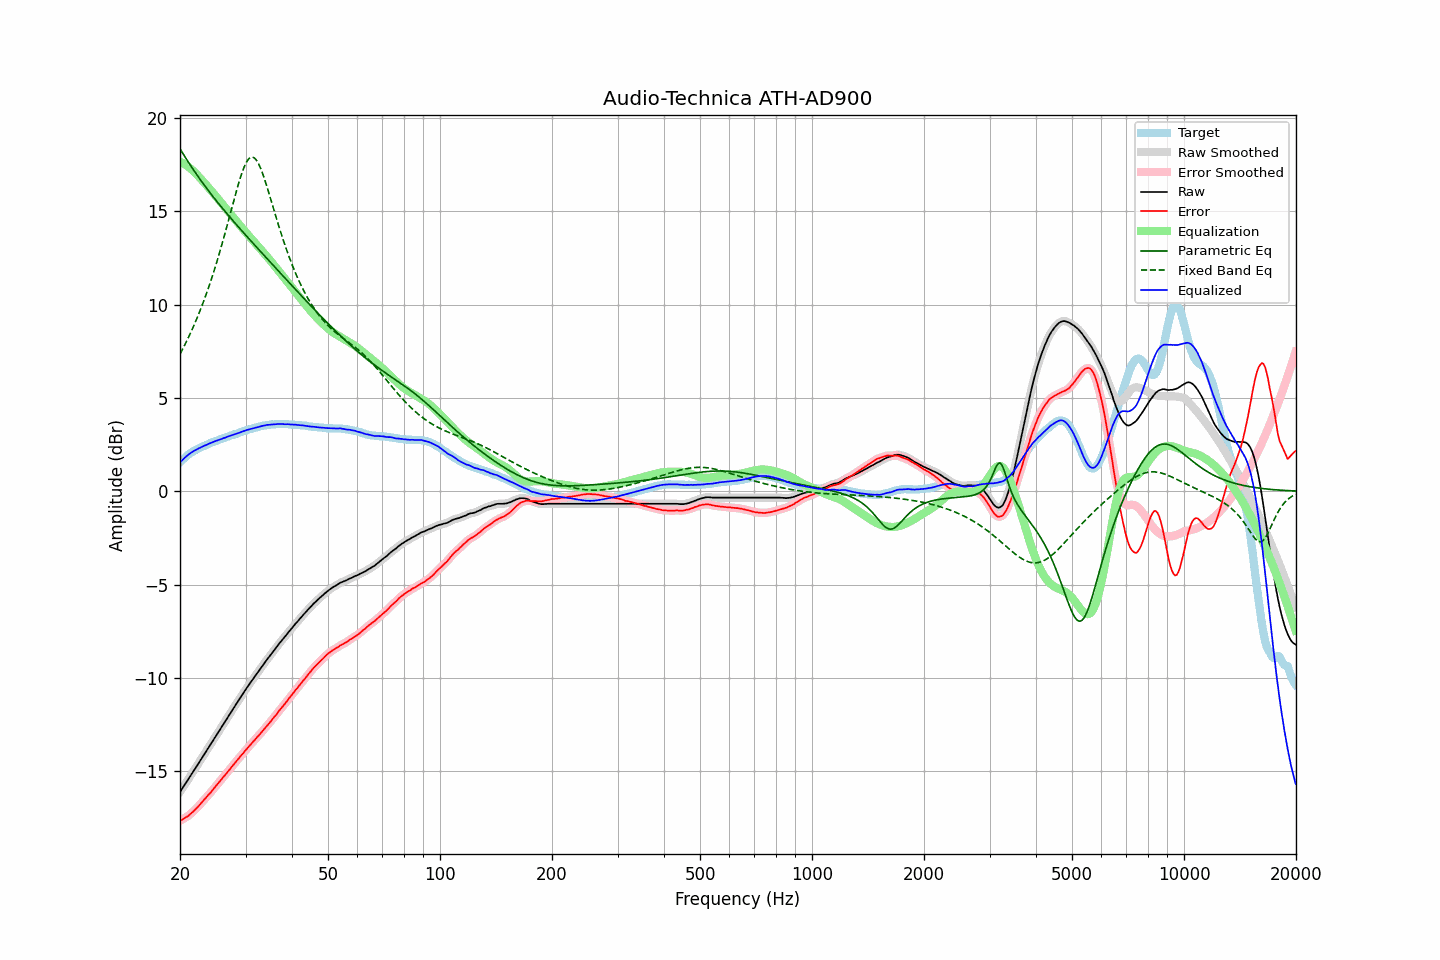

Data behind this chart, as committed beside it:
frequency, raw, error, smoothed, error_smoothed, equalization, parametric_eq, fixed_band_eq, equalized_raw, equalized_smoothed, target
20.00, -16.11, -17.66, -16.11, -17.66, 17.65, 18.34, 7.35, 1.54, 1.54, 1.54
20.20, -15.98, -17.62, -15.98, -17.61, 17.61, 18.20, 7.51, 1.63, 1.63, 1.63
20.40, -15.84, -17.56, -15.85, -17.56, 17.56, 18.06, 7.67, 1.72, 1.72, 1.71
20.61, -15.72, -17.50, -15.71, -17.51, 17.51, 17.93, 7.84, 1.80, 1.80, 1.78
20.81, -15.58, -17.46, -15.58, -17.45, 17.45, 17.79, 8.01, 1.87, 1.87, 1.87
21.02, -15.45, -17.41, -15.45, -17.40, 17.39, 17.66, 8.19, 1.94, 1.94, 1.95
21.23, -15.31, -17.33, -15.32, -17.33, 17.33, 17.52, 8.37, 2.01, 2.01, 2.01
21.44, -15.18, -17.26, -15.18, -17.26, 17.25, 17.39, 8.56, 2.07, 2.07, 2.07
21.66, -15.05, -17.18, -15.05, -17.18, 17.18, 17.26, 8.75, 2.12, 2.13, 2.12
21.87, -14.92, -17.10, -14.92, -17.10, 17.10, 17.14, 8.95, 2.18, 2.18, 2.17
22.09, -14.78, -17.01, -14.79, -17.01, 17.01, 17.01, 9.15, 2.23, 2.22, 2.22
22.31, -14.65, -16.93, -14.65, -16.92, 16.92, 16.89, 9.36, 2.27, 2.27, 2.27
22.54, -14.52, -16.83, -14.51, -16.83, 16.82, 16.77, 9.57, 2.31, 2.31, 2.31
22.76, -14.37, -16.73, -14.38, -16.73, 16.73, 16.64, 9.79, 2.36, 2.35, 2.35
22.99, -14.24, -16.63, -14.24, -16.63, 16.63, 16.53, 10.01, 2.39, 2.39, 2.38
23.22, -14.10, -16.53, -14.11, -16.53, 16.54, 16.41, 10.24, 2.43, 2.43, 2.42
23.45, -13.97, -16.44, -13.97, -16.43, 16.44, 16.29, 10.48, 2.47, 2.47, 2.46
23.69, -13.84, -16.34, -13.83, -16.34, 16.34, 16.18, 10.72, 2.50, 2.51, 2.50
23.92, -13.69, -16.24, -13.70, -16.25, 16.24, 16.06, 10.97, 2.55, 2.54, 2.54
24.16, -13.56, -16.16, -13.56, -16.15, 16.14, 15.95, 11.22, 2.58, 2.58, 2.59
24.40, -13.42, -16.04, -13.42, -16.04, 16.04, 15.84, 11.48, 2.62, 2.62, 2.62
24.65, -13.28, -15.93, -13.29, -15.94, 15.94, 15.73, 11.75, 2.65, 2.65, 2.64
24.89, -13.15, -15.83, -13.15, -15.83, 15.83, 15.62, 12.03, 2.68, 2.68, 2.67
25.14, -13.01, -15.73, -13.01, -15.72, 15.73, 15.51, 12.31, 2.72, 2.72, 2.71
25.39, -12.88, -15.62, -12.88, -15.63, 15.63, 15.41, 12.60, 2.74, 2.75, 2.74
25.65, -12.74, -15.53, -12.74, -15.52, 15.52, 15.30, 12.89, 2.78, 2.78, 2.78
25.91, -12.62, -15.42, -12.61, -15.42, 15.42, 15.20, 13.19, 2.80, 2.81, 2.80
26.16, -12.47, -15.31, -12.48, -15.32, 15.31, 15.09, 13.50, 2.84, 2.84, 2.83
26.43, -12.35, -15.22, -12.34, -15.21, 15.21, 14.99, 13.81, 2.86, 2.87, 2.87
26.69, -12.20, -15.11, -12.20, -15.11, 15.11, 14.89, 14.13, 2.90, 2.90, 2.90
26.96, -12.06, -15.00, -12.07, -15.00, 15.00, 14.79, 14.45, 2.94, 2.93, 2.93
27.23, -11.93, -14.90, -11.93, -14.89, 14.89, 14.69, 14.78, 2.96, 2.96, 2.96
27.50, -11.79, -14.79, -11.80, -14.79, 14.79, 14.58, 15.10, 2.99, 2.99, 2.99
27.77, -11.66, -14.68, -11.66, -14.68, 14.68, 14.49, 15.42, 3.02, 3.02, 3.01
28.05, -11.53, -14.59, -11.53, -14.57, 14.58, 14.39, 15.74, 3.05, 3.05, 3.05
28.33, -11.39, -14.47, -11.40, -14.47, 14.47, 14.29, 16.05, 3.08, 3.08, 3.07
28.62, -11.27, -14.37, -11.26, -14.37, 14.37, 14.19, 16.36, 3.11, 3.11, 3.10
28.90, -11.13, -14.28, -11.13, -14.27, 14.27, 14.09, 16.65, 3.13, 3.14, 3.14
29.19, -10.99, -14.16, -11.00, -14.17, 14.16, 13.99, 16.92, 3.17, 3.17, 3.16
29.48, -10.86, -14.08, -10.86, -14.07, 14.06, 13.90, 17.16, 3.20, 3.20, 3.21
29.78, -10.73, -13.96, -10.73, -13.96, 13.96, 13.80, 17.38, 3.23, 3.23, 3.22
30.08, -10.61, -13.86, -10.60, -13.86, 13.86, 13.71, 17.57, 3.26, 3.26, 3.25
30.38, -10.47, -13.76, -10.48, -13.76, 13.76, 13.61, 17.72, 3.29, 3.29, 3.28
30.68, -10.35, -13.67, -10.35, -13.66, 13.66, 13.51, 17.82, 3.31, 3.31, 3.31
30.99, -10.23, -13.57, -10.23, -13.57, 13.57, 13.42, 17.88, 3.33, 3.33, 3.33
31.30, -10.11, -13.47, -10.11, -13.47, 13.47, 13.32, 17.90, 3.36, 3.36, 3.35
31.61, -9.99, -13.38, -9.99, -13.37, 13.37, 13.23, 17.87, 3.38, 3.38, 3.38
31.93, -9.87, -13.28, -9.87, -13.28, 13.28, 13.13, 17.79, 3.40, 3.40, 3.40
32.24, -9.75, -13.18, -9.75, -13.18, 13.18, 13.04, 17.67, 3.43, 3.43, 3.42
32.57, -9.63, -13.09, -9.63, -13.08, 13.08, 12.95, 17.51, 3.45, 3.45, 3.45
32.89, -9.51, -12.99, -9.51, -12.99, 12.98, 12.85, 17.33, 3.47, 3.47, 3.47
33.22, -9.39, -12.89, -9.39, -12.89, 12.88, 12.76, 17.11, 3.49, 3.49, 3.49
33.55, -9.27, -12.79, -9.27, -12.78, 12.78, 12.66, 16.87, 3.51, 3.51, 3.51
33.89, -9.15, -12.68, -9.15, -12.68, 12.68, 12.57, 16.61, 3.53, 3.53, 3.52
34.23, -9.03, -12.58, -9.04, -12.58, 12.58, 12.47, 16.34, 3.55, 3.54, 3.54
34.57, -8.92, -12.48, -8.92, -12.48, 12.48, 12.38, 16.06, 3.56, 3.56, 3.55
34.92, -8.81, -12.38, -8.81, -12.38, 12.37, 12.29, 15.77, 3.56, 3.56, 3.56
35.27, -8.69, -12.28, -8.70, -12.27, 12.27, 12.19, 15.48, 3.57, 3.57, 3.58
35.62, -8.58, -12.16, -8.58, -12.17, 12.16, 12.10, 15.19, 3.58, 3.58, 3.57
35.97, -8.47, -12.06, -8.47, -12.06, 12.06, 12.01, 14.90, 3.59, 3.59, 3.58
... 635 more rows
